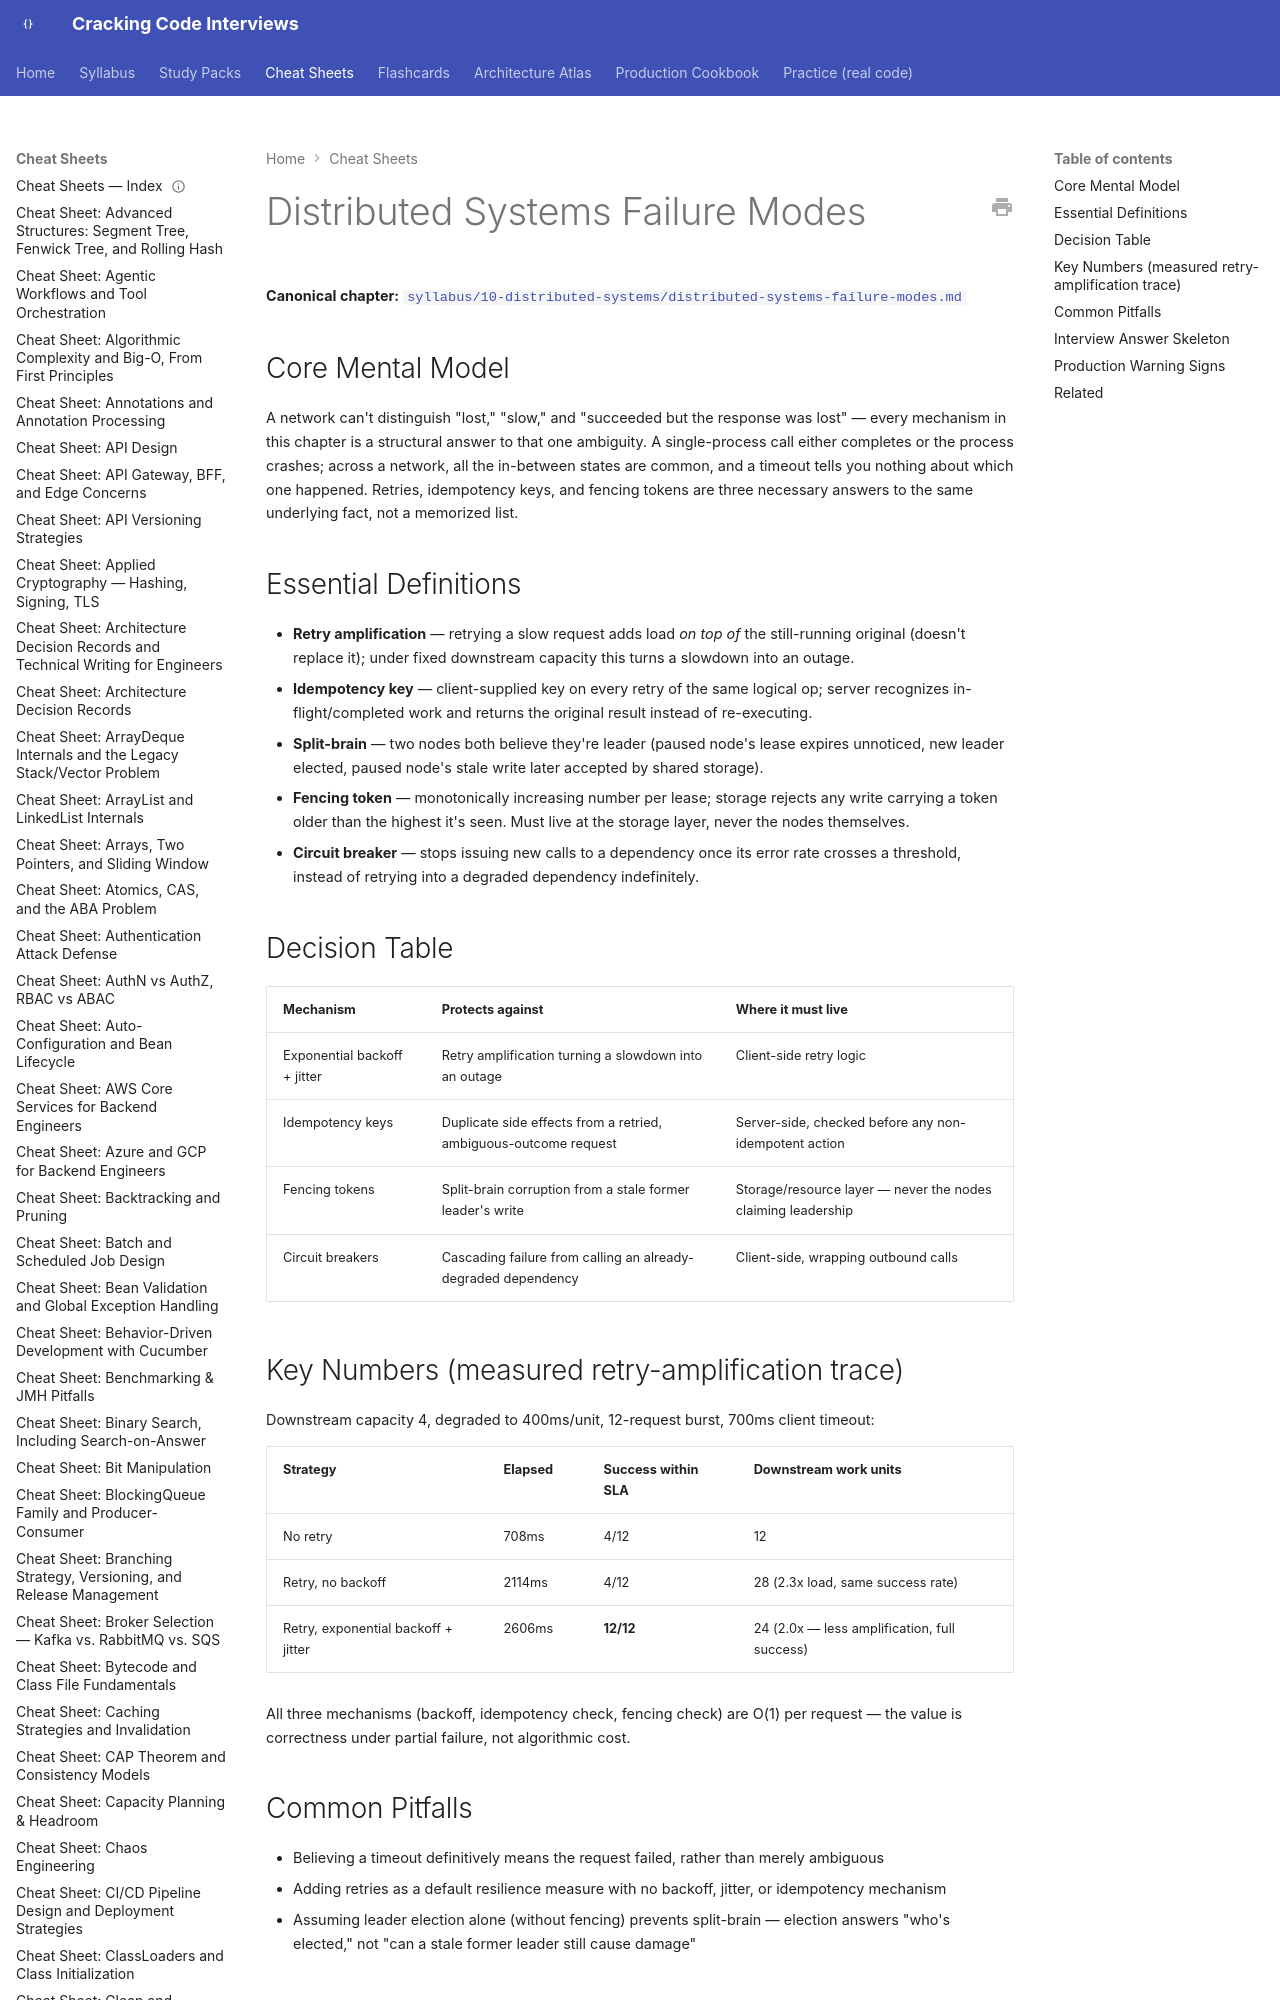

repository: JuanMelendres/cracking-code-interviews · page: cheat-sheets/distributed-systems-failure-modes/index.html · generator: mkdocs

---
title: "Cheat Sheet: Distributed Systems Failure Modes"
slug: distributed-systems-failure-modes
document_type: cheat-sheet
domain: system-design
topic_id: T-909
canonical: ../syllabus/10-distributed-systems/distributed-systems-failure-modes.md
last_updated: 2026-08-03
---

# Distributed Systems Failure Modes

**Canonical chapter:** [`syllabus/10-distributed-systems/distributed-systems-failure-modes.md`](../syllabus/10-distributed-systems/distributed-systems-failure-modes.md)
